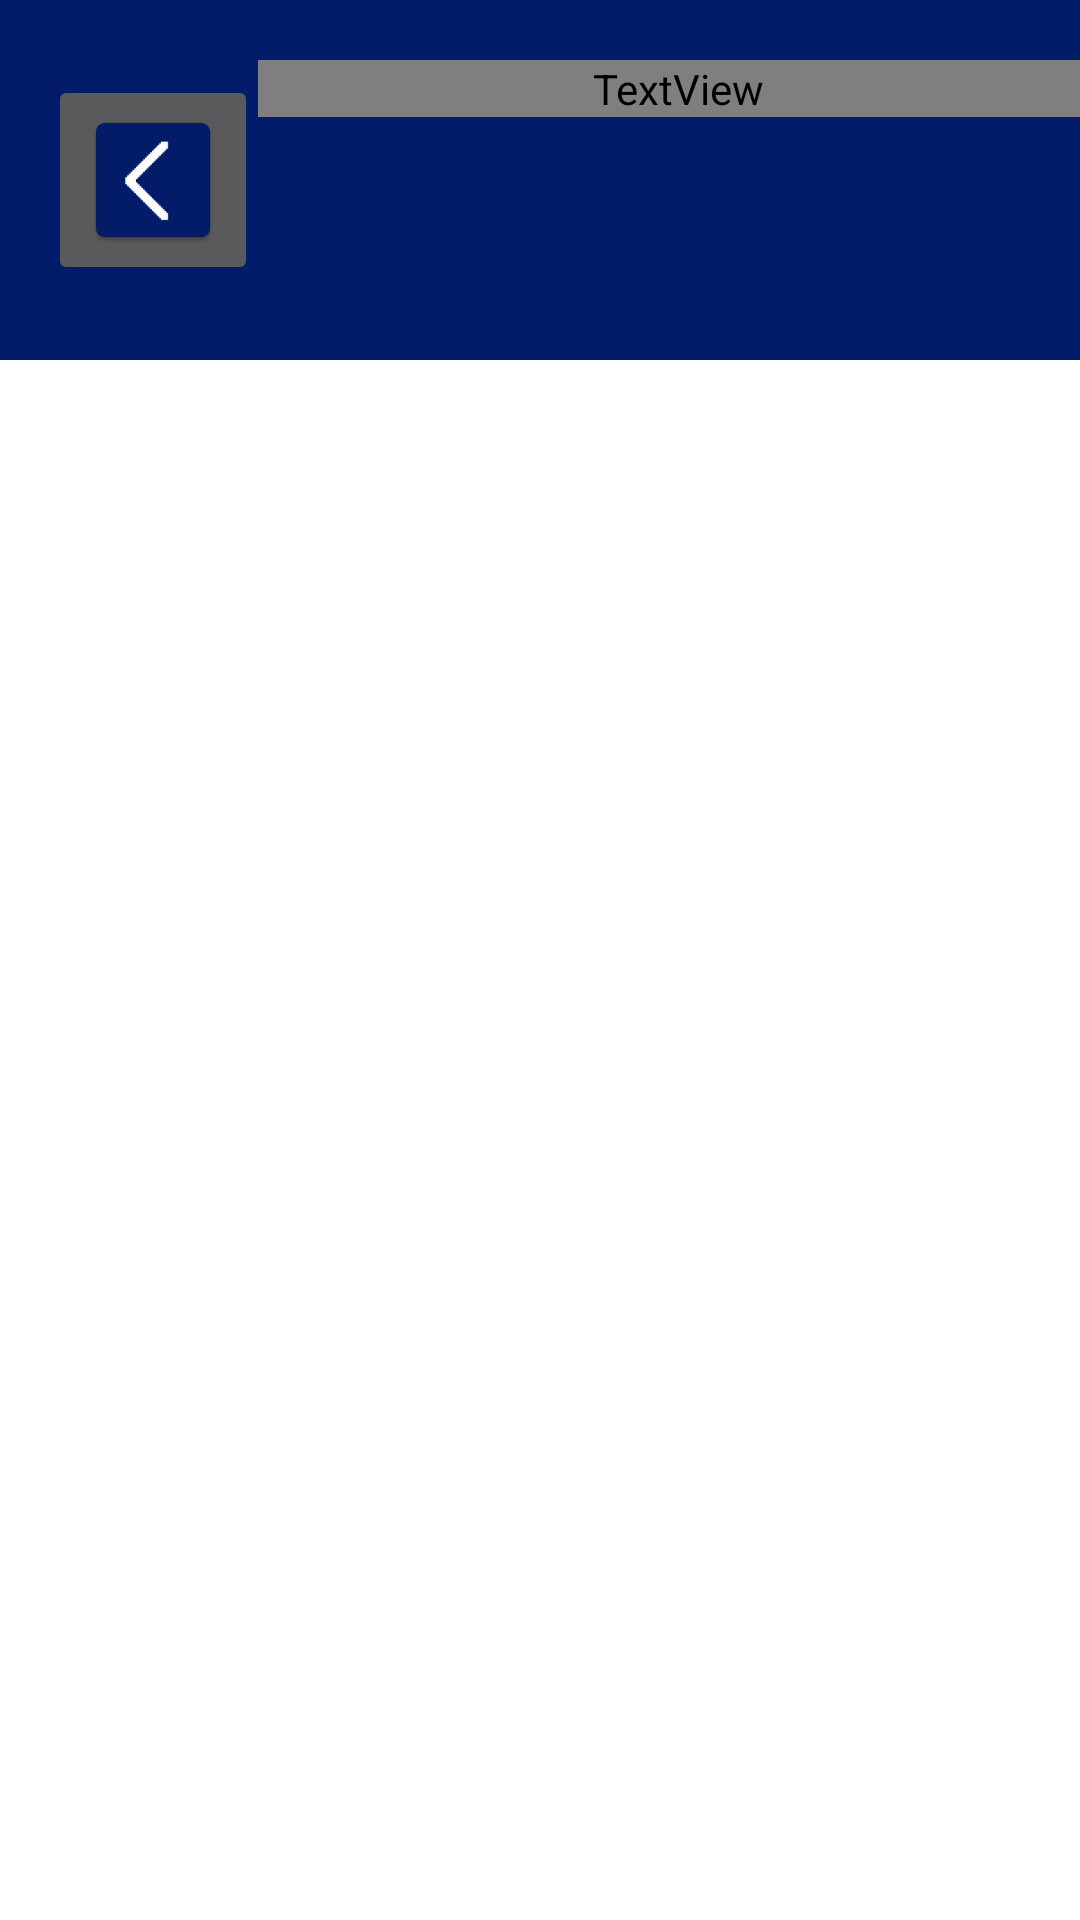

Android layout source for this screen:
<!-- AndroidManifest.xml: application theme Theme.UFUStudy -->
<!-- res/layout/activity_id.xml -->
<?xml version="1.0" encoding="utf-8"?>
<androidx.constraintlayout.widget.ConstraintLayout xmlns:android="http://schemas.android.com/apk/res/android"
    xmlns:app="http://schemas.android.com/apk/res-auto"
    xmlns:tools="http://schemas.android.com/tools"
    android:layout_width="match_parent"
    android:layout_height="match_parent"
    android:onClick="@string/back_button"
    tools:context=".id">

    <GridLayout
        android:id="@+id/gridLayout"
        android:layout_width="match_parent"
        android:layout_height="match_parent">

        <androidx.appcompat.widget.Toolbar
            android:id="@+id/toolbar"
            android:layout_width="match_parent"
            android:layout_height="120dp"
            android:layout_row="0"
            android:layout_column="0"
            android:background="?attr/colorPrimary"
            android:backgroundTint="@color/azul1_ufu"
            android:minHeight="?attr/actionBarSize"
            android:theme="?attr/actionBarTheme">

            <GridLayout
                android:layout_width="match_parent"
                android:layout_height="match_parent">

                <ImageButton
                    android:id="@+id/back_button"
                    android:layout_width="70dp"
                    android:layout_height="70dp"
                    android:layout_row="0"
                    android:layout_column="0"
                    android:layout_gravity="center_vertical"
                    android:onClick="back_button"
                    app:srcCompat="@mipmap/back2_icon" />

                <TextView
                    android:id="@+id/id_tv"
                    android:layout_width="280dp"
                    android:layout_height="wrap_content"
                    android:layout_row="0"
                    android:layout_column="1"
                    android:layout_marginTop="20dp"
                    android:fontFamily="@font/uni_sans_heavy"
                    android:gravity="center"
                    android:text="Identidade Universitária"
                    android:textAlignment="center"
                    android:textColor="@color/amarelo1_ufu"
                    android:textSize="32dp" />


            </GridLayout>
        </androidx.appcompat.widget.Toolbar>
    </GridLayout>

</androidx.constraintlayout.widget.ConstraintLayout>
<!-- resources referenced by this layout -->
<resources>
  <color name="amarelo1_ufu">#E7C300</color>
  <color name="azul1_ufu">#021C69</color>
  <!-- mipmap back2_icon: png bitmap (mipmap-hdpi, 1141 bytes) -->
  <string name="back_button">back_button</string>
  <style name="Theme.UFUStudy" parent="Theme.MaterialComponents.DayNight.DarkActionBar">
          
          <item name="colorPrimary">@color/purple_500</item>
          <item name="colorPrimaryVariant">@color/purple_700</item>
          <item name="colorOnPrimary">@color/white</item>
          
          <item name="colorSecondary">@color/teal_200</item>
          <item name="colorSecondaryVariant">@color/teal_700</item>
          <item name="colorOnSecondary">@color/black</item>
          
          <item name="android:statusBarColor" tools:targetApi="l">?attr/colorPrimaryVariant</item>
          
      </style>
  <color name="purple_500">#FF6200EE</color>
  <color name="purple_700">#FF3700B3</color>
  <color name="white">#FFFFFFFF</color>
  <color name="teal_200">#FF03DAC5</color>
  <color name="teal_700">#FF018786</color>
  <color name="black">#FF000000</color>
</resources>
